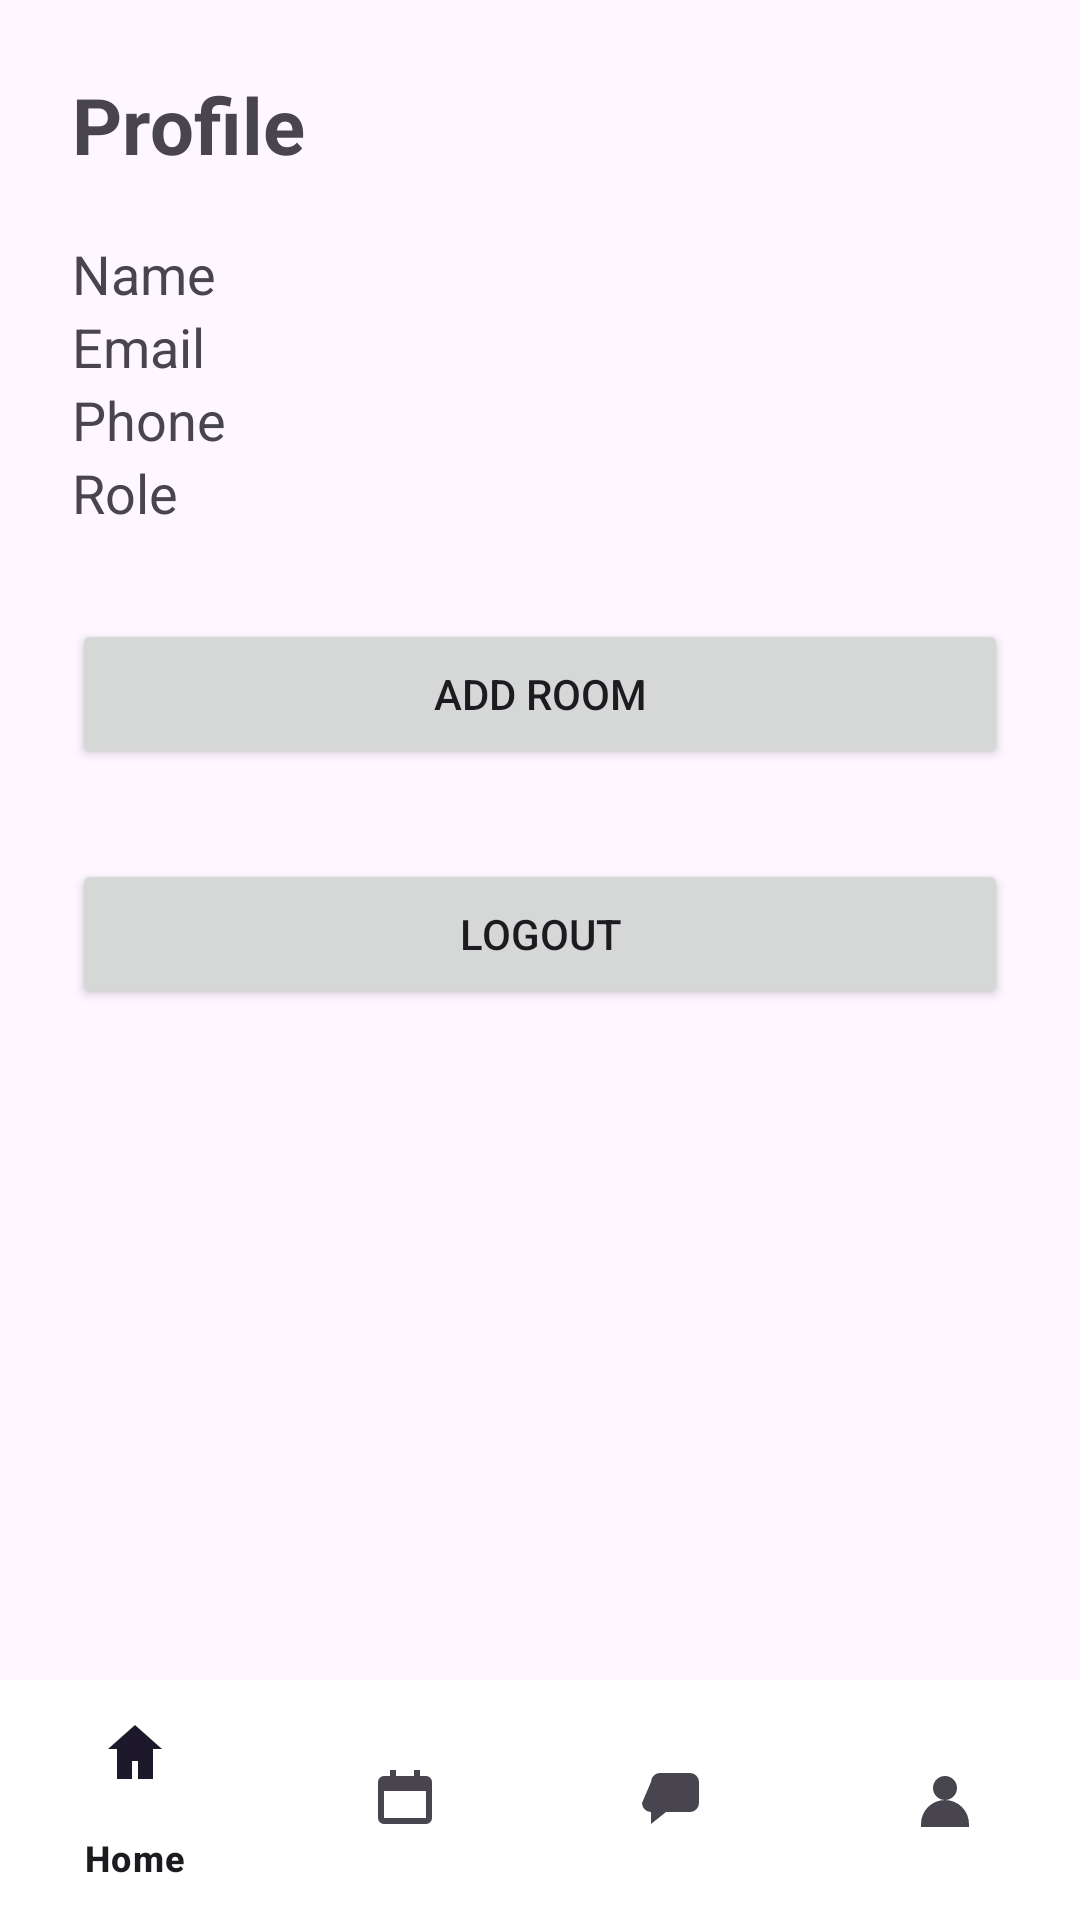

The Android layout XML behind this screen, and the referenced resources:
<!-- AndroidManifest.xml: application theme Theme.HotelManagement -->
<!-- res/layout/activity_profile_with_nav.xml -->
<?xml version="1.0" encoding="utf-8"?>
<androidx.constraintlayout.widget.ConstraintLayout xmlns:android="http://schemas.android.com/apk/res/android"
    xmlns:app="http://schemas.android.com/apk/res-auto"
    android:id="@+id/main"
    android:layout_width="match_parent"
    android:layout_height="match_parent">

    <LinearLayout
        android:layout_width="match_parent"
        android:layout_height="0dp"
        android:orientation="vertical"
        android:padding="24dp"
        app:layout_constraintBottom_toTopOf="@+id/bottom_navigation"
        app:layout_constraintTop_toTopOf="parent">

        
        <TextView
            android:layout_width="wrap_content"
            android:layout_height="wrap_content"
            android:text="Profile"
            android:textSize="26sp"
            android:textStyle="bold" />

        
        <TextView
            android:id="@+id/txtName"
            android:layout_width="wrap_content"
            android:layout_height="wrap_content"
            android:layout_marginTop="20dp"
            android:text="Name"
            android:textSize="18sp" />

        
        <TextView
            android:id="@+id/txtEmail"
            android:layout_width="wrap_content"
            android:layout_height="wrap_content"
            android:text="Email"
            android:textSize="18sp" />

        
        <TextView
            android:id="@+id/txtPhone"
            android:layout_width="wrap_content"
            android:layout_height="wrap_content"
            android:text="Phone"
            android:textSize="18sp" />

        
        <TextView
            android:id="@+id/txtRole"
            android:layout_width="wrap_content"
            android:layout_height="wrap_content"
            android:text="Role"
            android:textSize="18sp" />

        
        <Button
            android:id="@+id/btnAddRoom"
            android:layout_width="match_parent"
            android:layout_height="50dp"
            android:text="Add Room"
            android:layout_marginTop="30dp"/>

        
        <Button
            android:id="@+id/btnLogout"
            android:layout_width="match_parent"
            android:layout_height="50dp"
            android:layout_marginTop="30dp"
            android:text="Logout" />

    </LinearLayout>

    <com.google.android.material.bottomnavigation.BottomNavigationView
        android:id="@+id/bottom_navigation"
        android:layout_width="match_parent"
        android:layout_height="wrap_content"
        android:background="#FFFFFF"
        app:layout_constraintBottom_toBottomOf="parent"
        app:menu="@menu/bottom_nav_menu" />

</androidx.constraintlayout.widget.ConstraintLayout>
<!-- resources referenced by this layout -->
<resources>
  <style name="Theme.HotelManagement" parent="Base.Theme.HotelManagement" />
  <style name="Base.Theme.HotelManagement" parent="Theme.Material3.DayNight.NoActionBar">
          <item name="android:statusBarColor">@android:color/transparent</item>
          <item name="android:navigationBarColor">@android:color/transparent</item>
      </style>
</resources>
